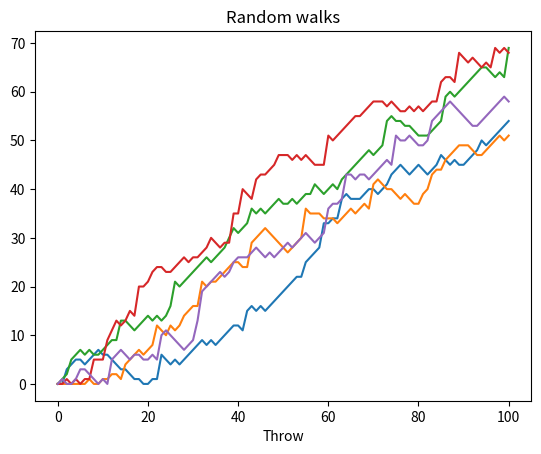

Write the Python code that produced this figure.
import numpy as np
import matplotlib.pyplot as plt
import pandas as pd

def main():
    all_walks = []

    np.random.seed(123)

    for j in range(5):
        steps = [0]
        sum = 0
        for i in range(100):
            dice = np.random.random_integers(1,7)
            if dice < 3: 
                sum -= 1
            elif dice >= 3 and dice < 6: 
                sum += 1
            elif dice == 6: 
                dice = np.random.randint(1, 7) 
                sum += dice
            if sum < 0:
                sum = 0
            steps.append(sum)
            #print(sum)
        all_walks.append(steps)
        

    for i in range(5):
        walk = np.array(all_walks[i])
        plt.plot(walk)
    plt.title("Random walks")
    plt.xlabel("Throw")
    plt.show()



if __name__ == '__main__':
    main()